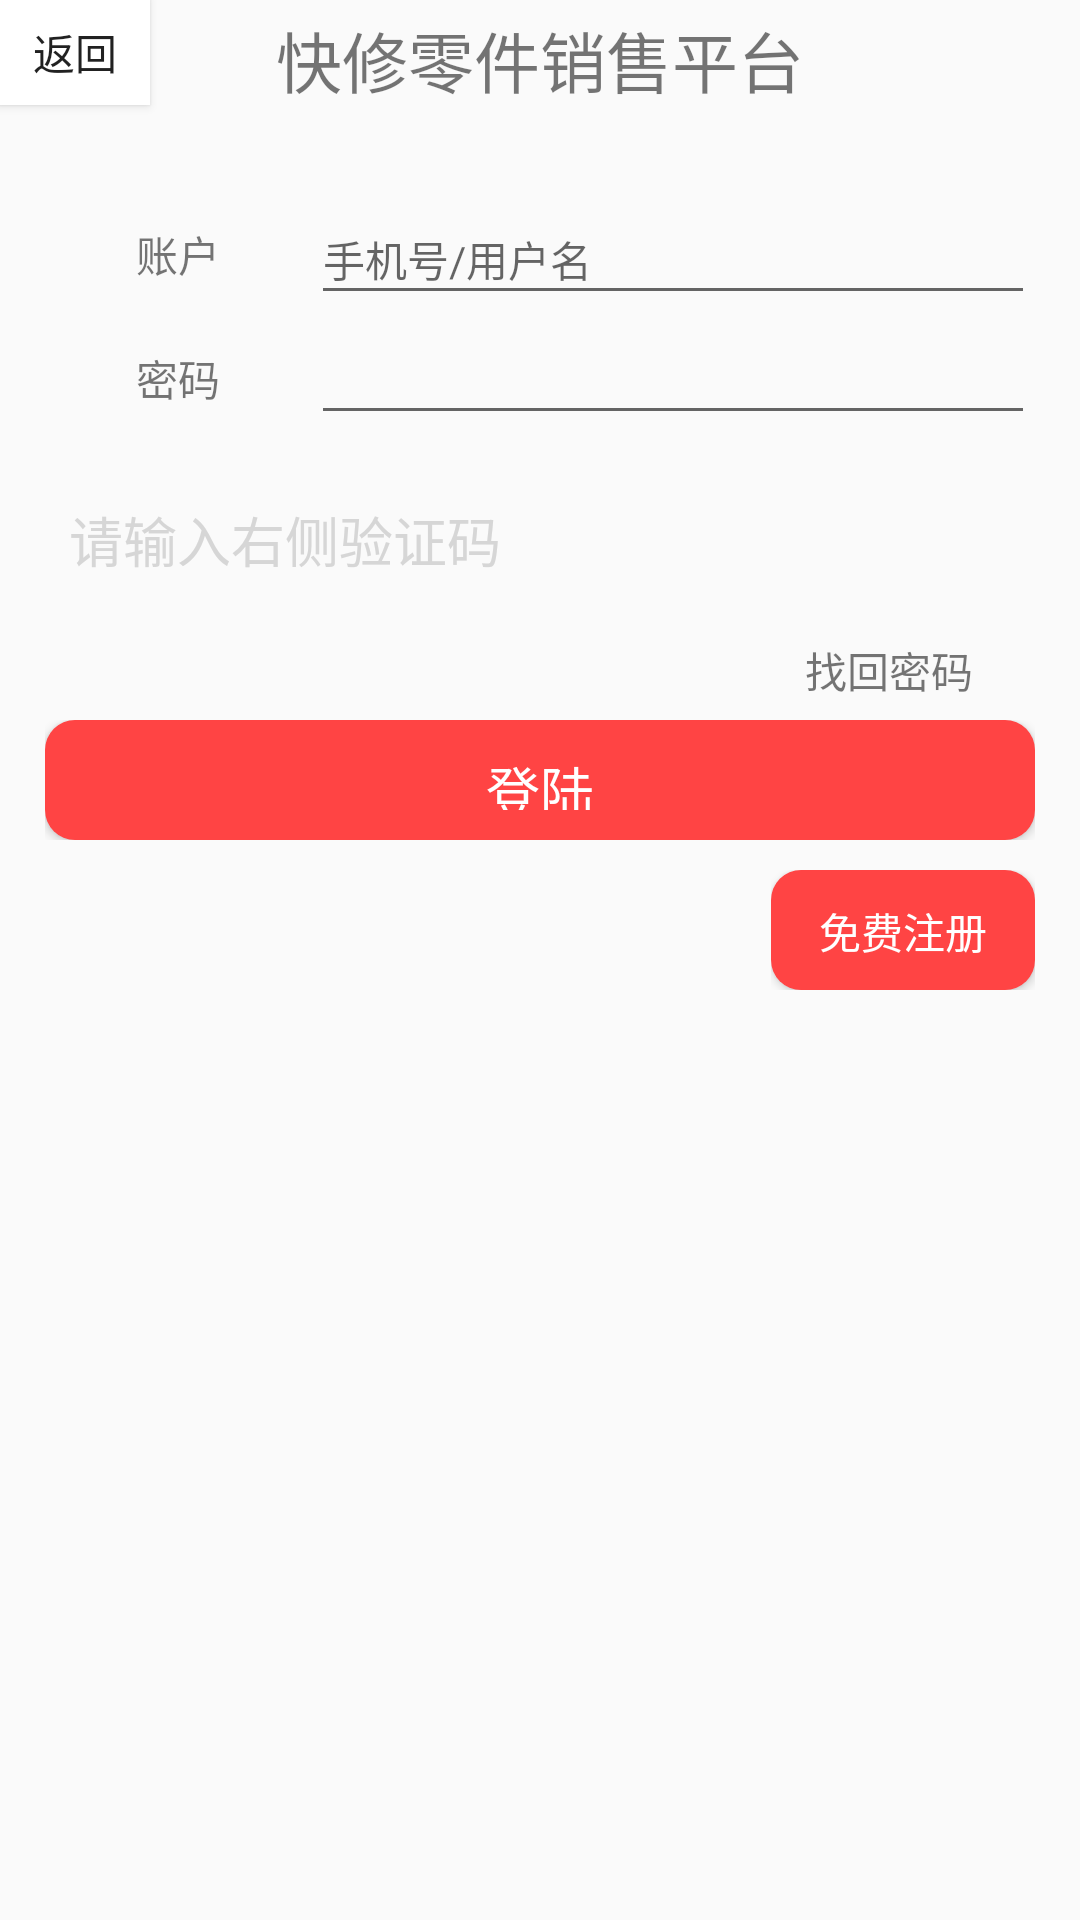

Reconstruct the res/layout file that produces this screen, plus the resources it refers to.
<!-- AndroidManifest.xml: application theme AppTheme -->
<!-- res/layout/activity_login.xml -->
<LinearLayout xmlns:android="http://schemas.android.com/apk/res/android"
    xmlns:tools="http://schemas.android.com/tools" android:layout_width="match_parent"
    android:layout_height="match_parent"

    tools:context=".LoginActivity"
    android:orientation="vertical"

   >

    <RelativeLayout

        android:orientation="horizontal"
        android:layout_width="fill_parent"
        android:layout_height="wrap_content"
      >

        <TextView
            android:layout_width="fill_parent"
            android:layout_height="40dp"
            android:text="快修零件销售平台"
            android:id="@+id/textView"
            android:gravity="center"
            android:textSize="@dimen/font_22sp"
           android:background="@drawable/textfield_default"
            />
        
            
            
            
        <Button
            android:id="@+id/bn_login_return"
            android:layout_width="50dp"
            android:layout_height="35dp"
            android:textSize="@dimen/font_14sp"
            android:text="返回"
            android:background="@color/white"/>
    </RelativeLayout>
    <View
        android:layout_width="match_parent"
        android:layout_height="10dp"/>



    <ScrollView
        android:layout_width="match_parent"
        android:layout_height="wrap_content"
        android:layout_margin="15dip">

    <LinearLayout
        android:layout_width="match_parent"
        android:layout_height="wrap_content"
        android:orientation="vertical">






<LinearLayout
    android:layout_width="match_parent"
    android:layout_height="wrap_content"
    android:orientation="vertical"
    android:background="@drawable/editbox_background_normal">



    <LinearLayout
        android:layout_width="match_parent"
        android:layout_height="wrap_content"
        android:orientation="horizontal"

        >
        <TextView
            android:layout_width="@dimen/width_0dp"
            android:layout_height="35dp"
            android:layout_gravity="center"
            android:layout_weight="1"
            android:text="账户"
            android:gravity="center_vertical|center_horizontal"
            android:textSize="@dimen/font_14sp"
            android:id="@+id/Login"
           />
        <EditText
            android:id="@+id/LoginName"
            android:layout_width="@dimen/width_0dp"
            android:layout_height="40dp"
            android:layout_weight="2.71"
            android:hint="手机号/用户名"
            android:layout_gravity="center"
            android:scrollbars="horizontal"
            android:maxLines="1"
            android:singleLine="true"
            android:maxWidth="40dp"
            android:minWidth="40dp"
            android:gravity="center_vertical|left"
            android:textSize="@dimen/font_14sp"

           />
    </LinearLayout>
    <LinearLayout
        android:layout_width="match_parent"
        android:layout_height="wrap_content"
        android:orientation="horizontal"
        >
        <TextView
            android:layout_weight="1"
            android:layout_width="@dimen/width_0dp"

            android:layout_height="35dp"
            android:text="密码"
            android:textSize="@dimen/font_14sp"
            android:gravity="center_vertical|center_horizontal" />
        <EditText
            android:id="@+id/PassWord"
            android:layout_weight="2.71"
            android:layout_width="@dimen/width_0dp"
            android:layout_height="40dp"
            android:inputType="textPassword"

            android:singleLine="true"
            android:minWidth="40dp"
            android:maxWidth="40dp"
            android:gravity="center_vertical|left"
            android:textSize="@dimen/font_14sp"/>
    </LinearLayout>
</LinearLayout>
        <View
            android:layout_width="match_parent"
            android:layout_height="10dp"/>

    <LinearLayout
        android:layout_width="match_parent"
        android:layout_height="wrap_content"
        android:orientation="horizontal"
        >
       <EditText
           android:id="@+id/Login_et"
           android:layout_height="50dp"
           android:layout_width="@dimen/width_0dp"
           android:layout_weight="1"
           android:hint="请输入右侧验证码"
           android:textColorHint="@color/bg_gray"
           android:gravity="center"
           android:textSize="@dimen/font_18sp"
           android:background="@drawable/editbox_background_normal"/>
        <ImageView
            android:id="@+id/iv_showCode"
            android:layout_width="@dimen/width_0dp"
            android:layout_marginLeft="10dp"
            android:layout_height="match_parent"
            android:layout_weight="1"/>
    </LinearLayout>
        <View
            android:layout_width="match_parent"
            android:layout_height="8dp"/>

    <LinearLayout
        android:orientation="horizontal"
        android:layout_width="97dp"
        android:layout_height="19dp"
        android:layout_gravity="right"
       >

        <TextView
            android:layout_width="match_parent"
            android:layout_height="match_parent"
            android:text="找回密码"

            android:id="@+id/forgetpwd"
            android:gravity="center" />
    </LinearLayout>

<View
    android:layout_width="match_parent"
    android:layout_height="8dp"/>


    <LinearLayout
        android:layout_width="match_parent"
        android:layout_height="wrap_content"
        >
        <Button
            android:id="@+id/ButtonforLogin"
            android:layout_width="match_parent"
            android:layout_height="40dp"
            android:textSize="@dimen/font_18sp"
            android:text="登陆"
            android:textColor="#ffffff"
            android:background="@drawable/shape"


            />
    </LinearLayout>
        <View
            android:layout_width="match_parent"
            android:layout_height="10dp"/>
    <LinearLayout
        android:orientation="horizontal"
        android:layout_width="wrap_content"
        android:layout_height="wrap_content"
        android:layout_gravity="right"
       >


        <Button
            android:layout_width="wrap_content"
            android:layout_height="40dp"
            android:text="免费注册"
            android:textColor="#ffffff"
            android:textSize="@dimen/font_14sp"
            android:id="@+id/btnregist"
            android:background="@drawable/shape"
            android:gravity="center_vertical|center_horizontal" />
    </LinearLayout>





    </LinearLayout>



</ScrollView>






</LinearLayout>
<!-- resources referenced by this layout -->
<resources>
  <color name="bg_gray">#ffd6d6d6</color>
  <color name="white">#ffffff</color>
  <dimen name="font_14sp">14sp</dimen>
  <dimen name="font_18sp">18sp</dimen>
  <dimen name="font_22sp">22sp</dimen>
  <dimen name="width_0dp">0dp</dimen>
  <!-- drawable shape (drawable) -->
  <?xml version="1.0" encoding="utf-8"?>
      <shape
          xmlns:android="http://schemas.android.com/apk/res/android"
          android:shape="rectangle">
          
          <solid     android:color="#ffff4444"
              />
          
          
          <corners android:radius="10dip" />
  
          
          <padding
              android:left="10dp"
              android:top="10dp"
              android:right="10dp"
              android:bottom="10dp"
              />
  
  
  
      
  
      </shape>
  <style name="AppTheme" parent="Theme.AppCompat.Light.NoActionBar">
          
      </style>
</resources>
